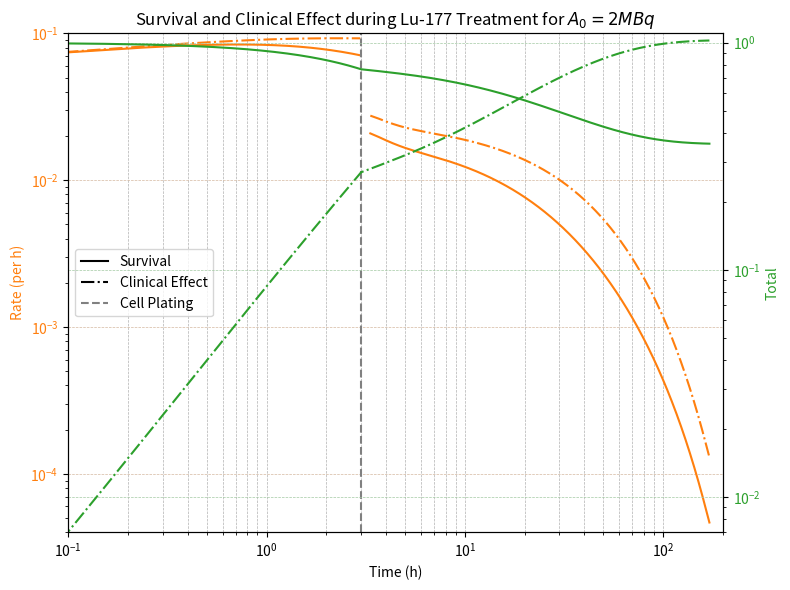

This figure's Python source:
import numpy as np
from scipy.integrate import solve_ivp
import matplotlib.pyplot as plt
from matplotlib.lines import Line2D

# Base parameters
base_params = {
    'k_on': 131.4, 'k_off': 1.611, 'k_int': 0.7602, 'k_rel': 2.138,
    'lambda_Lu': 4.323e-3, 'S_b': 0.374, 'S_c': 0.713,
    'Ncell': 1e5, 'R': 0.000814
}

# ODE system for Phase 1
def ode_system(t, y, ci0, A0, alpha, S_i, p):
    ci, cb, cc, A, D, S = y
    k_on, k_off, k_int, k_rel = p['k_on'], p['k_off'], p['k_int'], p['k_rel']
    λ = p['lambda_Lu']
    dci = k_off * cb - k_on * (p['R'] - cb) * ci
    dcb = k_on * (p['R'] - cb) * ci + k_rel * cc - (k_off + k_int) * cb
    dcc = k_int * cb - k_rel * cc
    dA = -λ * A
    dD = (A / ci0) * (S_i * ci0 + (p['S_b'] * cb + p['S_c'] * cc) / p['Ncell'])
    dS = -alpha * dD * S
    return [dci, dcb, dcc, dA, dD, dS]

# ODE system for Phase 2
def ode_system_2(t, y, ci0, A0, alpha, S_i, p):
    ci, cb, cc, A, D, S = y
    k_on, k_off, k_int, k_rel = p['k_on'], p['k_off'], p['k_int'], p['k_rel']
    λ = p['lambda_Lu']
    exp_decay = np.exp(0.0277 * t)
    dci = k_off * cb - k_on * (p['R'] * np.exp(t * 0.0277) - cb) * ci
    dcb = k_on * (p['R'] * np.exp(t * 0.0277) - cb) * ci + k_rel * cc - (k_off + k_int) * cb
    dcc = k_int * cb - k_rel * cc
    dA = -λ * A
    dD = (A / ci0) * (p['S_b'] * (cb + ci) + p['S_c'] * cc) / (p['Ncell'] * exp_decay)
    dS = -alpha * dD * S
    return [dci, dcb, dcc, dA, dD, dS]

# Full simulation
def simulate_survival_over_time(ci0, A0, alpha, S_i, p):
    y0 = [ci0, 0, 0, A0, 0, 1]
    t_eval1 = np.linspace(0, 3, 100)
    sol1 = solve_ivp(
        ode_system, [0, 3], y0,
        args=(ci0, A0, alpha, S_i, p),
        t_eval=t_eval1, method='BDF', rtol=1e-6, atol=1e-8
    )

    ci1, cb1, cc1, A1, D1, S1 = sol1.y[:, -1]
    ci2 = cb1 + cc1
    A2 = A1 * (cc1 + cb1) / (ci1 + cb1 + cc1)
    y0_phase2 = [0, cb1, cc1, A2, D1, S1]
    t_eval2 = np.linspace(3, 171, 500)
    sol2 = solve_ivp(
        ode_system_2, [0, 168], y0_phase2,
        args=(ci2, A2, alpha, 0, p),
        t_eval=np.linspace(0, 168, 500),
        method='BDF', rtol=1e-6, atol=1e-8
    )

    t_total = np.concatenate((sol1.t, sol2.t + 3))
    A_total = np.concatenate((sol1.y[3], sol2.y[3]))
    D_total = np.concatenate((sol1.y[4], sol2.y[4]))
    S_total = np.concatenate((sol1.y[5], sol2.y[5]))

    # Derivatives
    dS_dt = -np.gradient(S_total, t_total)  # survival rate
    dD_dt = np.gradient(D_total, t_total)   # dose rate
    clinical_effect_rate = alpha * dD_dt
    clinical_effect = alpha * D_total

    return t_total, dS_dt, clinical_effect_rate, S_total, clinical_effect

# Parameters
ci0 = 0.05
A0 = 2e6  # 2 MBq
alpha = 0.177
S_i = 1.83e-7

# Run simulation
time, survival_rate, clinical_effect_rate, survival, clinical_effect = simulate_survival_over_time(ci0, A0, alpha, S_i, base_params)

# Plotting
fig, ax1 = plt.subplots(figsize=(8, 6))

# Left axis: survival rate and clinical effect rate
color1 = 'tab:orange'
ax1.plot(time, survival_rate, label='Survival rate', color=color1)
ax1.plot(time, clinical_effect_rate, label=r'Clinical effect rate', color=color1, linestyle='-.')
ax1.set_xlabel('Time (h)', color='black')
ax1.set_ylabel('Rate (per h)', color=color1)
ax1.set_yscale('log')
ax1.set_xscale('log')
ax1.tick_params(axis='y', labelcolor=color1)
ax1.axvline(3, color='gray', linestyle='--', label='Cell plating')
ax1.set_xlim([0.1, 200])
ax1.set_ylim([4e-5, 1e-1])
ax1.yaxis.grid(True, which='major', linestyle='--', linewidth=0.5, color='#d4b8a0')
ax1.xaxis.grid(True, which='both', linestyle='--', linewidth=0.5)

# Right axis: survival and clinical effect
ax2 = ax1.twinx()
color1 = 'tab:green'
ax2.plot(time, survival, label='Survival', color=color1)
ax2.plot(time, clinical_effect, label='Clinical effect', color=color1, linestyle='-.')
ax2.set_ylabel('Total', color=color1)
ax2.set_yscale('log')
ax2.set_ylim([0.007, 1.1])
ax2.tick_params(axis='y', labelcolor=color1)
ax2.grid(True, which='major', linestyle='--', linewidth=0.5, color='#a3c9a3')

# Custom legend handles
custom_lines = [
    Line2D([0], [0], color='black', linestyle='-', label='Survival'),
    Line2D([0], [0], color='black', linestyle='-.', label='Clinical Effect'),
    Line2D([0], [0], color='gray', linestyle='--', label='Cell Plating'),
]

# Add to figure
ax1.legend(handles=custom_lines, loc='center left')

plt.title('Survival and Clinical Effect during Lu-177 Treatment for $A_0=2 MBq$')
plt.tight_layout()
plt.show()